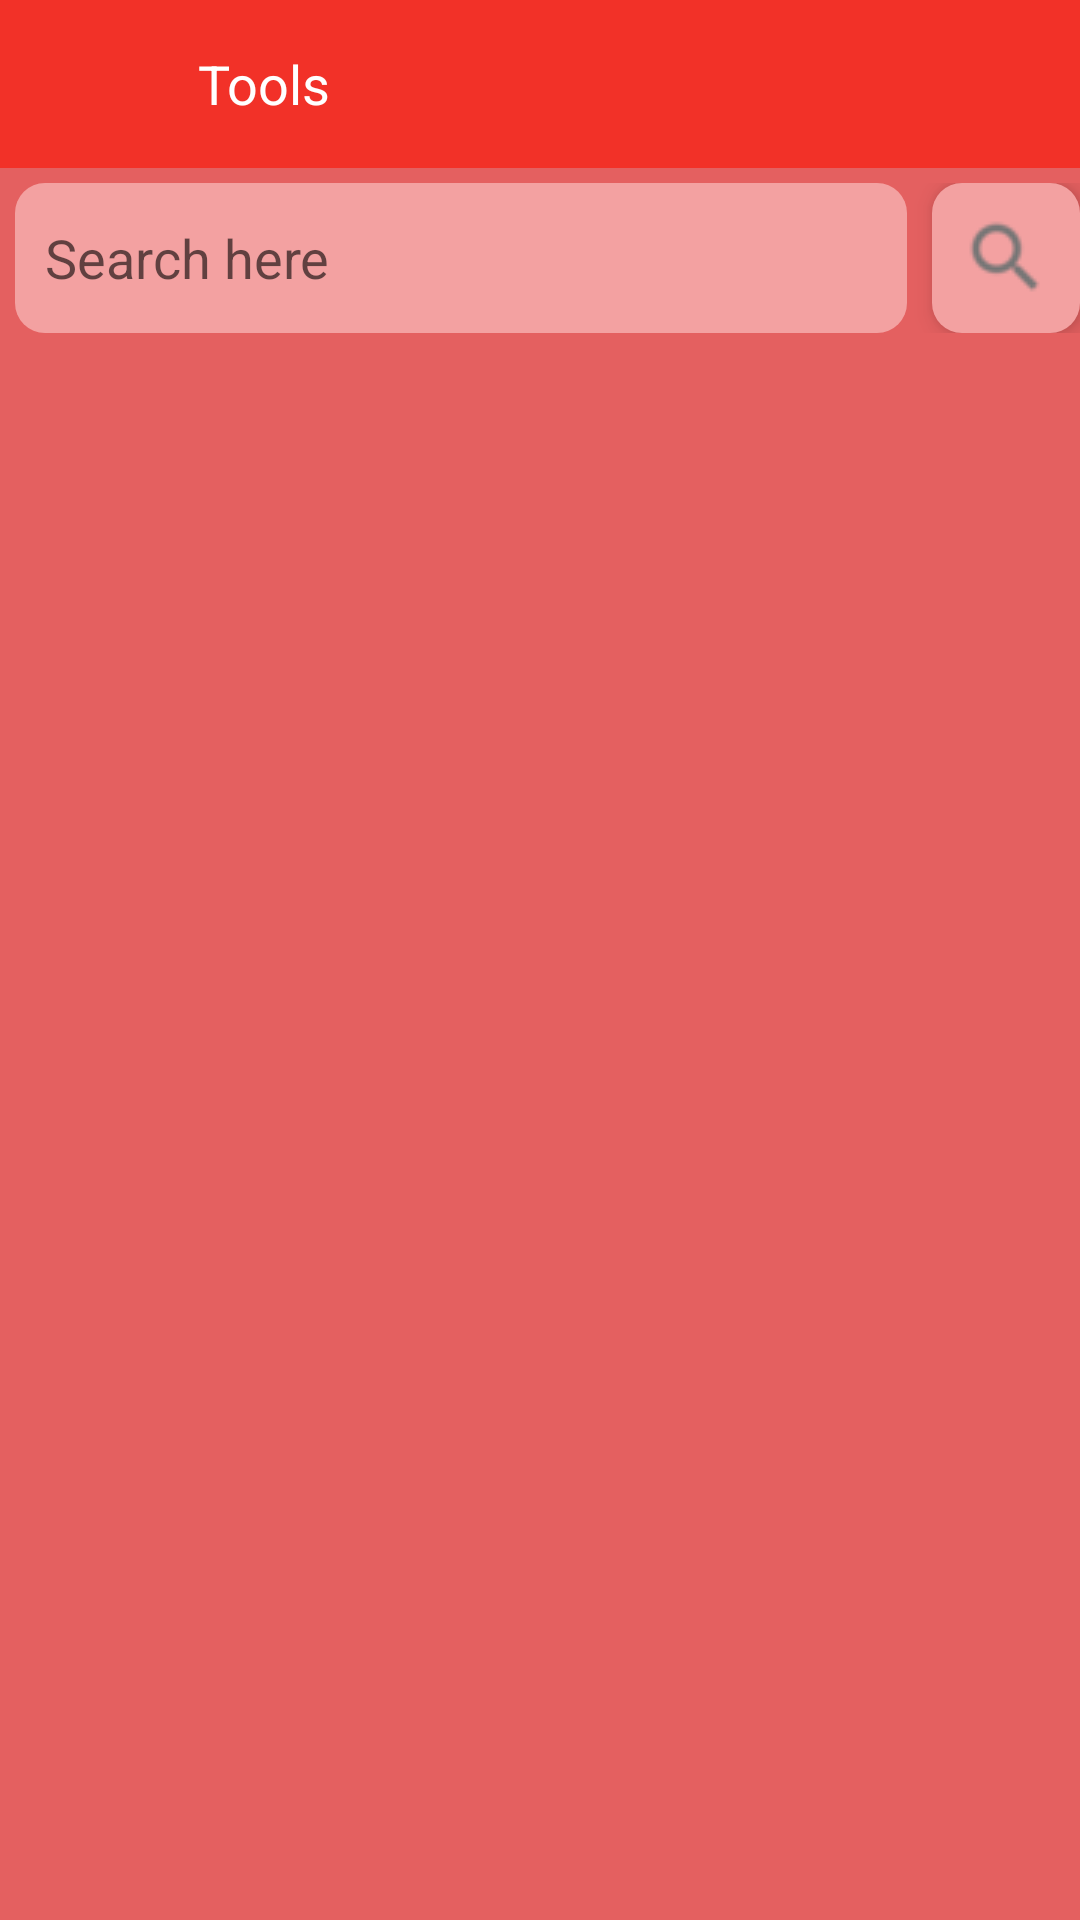

Produce the Android XML layout that renders to this screen, including the resource entries it uses.
<!-- AndroidManifest.xml: application theme AppTheme -->
<!-- res/layout/activity_all_user.xml -->
<?xml version="1.0" encoding="utf-8"?>
<LinearLayout
    xmlns:android="http://schemas.android.com/apk/res/android"
    xmlns:tools="http://schemas.android.com/tools"
    android:layout_width="match_parent"
    android:layout_height="match_parent"
    tools:context=".AllUser.FindUser"
    android:background="@color/colorBackground"
    android:orientation="vertical">

    <include layout="@layout/custom_app_ber"
        android:id="@+id/toolbar_allfinder"/>

    <LinearLayout
        android:layout_width="match_parent"
        android:layout_height="50sp"
        android:layout_marginTop="5sp"
        android:weightSum="10"
        android:orientation="horizontal">

        <EditText
            android:id="@+id/enter_search_text"
            android:layout_width="0sp"
            android:layout_height="match_parent"
            android:layout_weight="8.5"
            android:paddingStart="10sp"
            android:paddingEnd="0sp"
            android:layout_marginStart="5sp"
            android:layout_marginEnd="5sp"
            android:textSize="18sp"
            android:hint="@string/search_text"
            android:background="@drawable/round3" />

        <View
            android:layout_width="0sp"
            android:layout_weight=".1"
            android:layout_height="match_parent"/>

        <ImageButton
            android:id="@+id/search_button"
            android:layout_width="0sp"
            android:layout_weight="1.4"
            android:elevation="5sp"
            android:background="@drawable/round3"
            android:layout_height="match_parent"
            android:src="@drawable/searchicon"/>

    </LinearLayout>


    <android.support.v7.widget.RecyclerView
        android:id="@+id/finder_recylarView"
        android:layout_width="match_parent"
        android:layout_height="match_parent"
        android:padding="16sp">
    </android.support.v7.widget.RecyclerView>

</LinearLayout>
<!-- res/layout/custom_app_ber.xml (included above) -->
<?xml version="1.0" encoding="utf-8"?>
<android.support.v7.widget.Toolbar
    xmlns:android="http://schemas.android.com/apk/res/android"
    xmlns:app="http://schemas.android.com/apk/res-auto"
    android:layout_width="match_parent"
    android:layout_height="?actionBarSize"
    android:id="@+id/custom_toolbar"
    android:background="?attr/colorAccent"
    app:popupTheme="@style/AppTheme.PopupOverlay">

    <ImageView
        android:id="@+id/toolbar_back"
        android:layout_width="50sp"
        android:layout_height="35dp"
        android:tint="@color/colorWhite"
        android:src="@drawable/ic_baseline_arrow_back"/>

    <TextView
        android:id="@+id/toolbar_text"
        android:layout_width="wrap_content"
        android:layout_height="wrap_content"
        android:textColor="@color/colorWhite"
        android:text="@string/menu_tools"
        android:textSize="18sp"/>

</android.support.v7.widget.Toolbar>
<!-- resources referenced by this layout -->
<resources>
  <color name="colorBackground">#E46060</color>
  <color name="colorWhite">#fff</color>
  <!-- drawable round3 (drawable) -->
  <?xml version="1.0" encoding="utf-8"?>
  <shape
      xmlns:android="http://schemas.android.com/apk/res/android"
      android:shape="rectangle">
  
      <solid android:color="#F3A1A1"/>
      <corners android:radius="10dp"/>
  </shape>
  <!-- drawable searchicon: png bitmap (drawable, 737 bytes) -->
  <string name="menu_tools">Tools</string>
  <string name="search_text">Search here</string>
  <style name="AppTheme.PopupOverlay" parent="ThemeOverlay.AppCompat.Light" />
  <style name="AppTheme" parent="Theme.AppCompat.Light.NoActionBar">
          
          <item name="colorPrimary">@color/colorAccent</item>
          <item name="colorPrimaryDark">@color/colorAccentDarkBar</item>
          <item name="colorAccent">@color/colorAccent</item>
      </style>
  <color name="colorAccent">#F23128</color>
  <color name="colorAccentDarkBar">#c1140b</color>
</resources>
